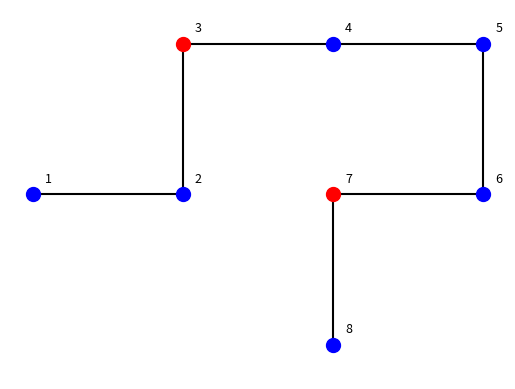

Generate this figure with matplotlib:
import matplotlib.pyplot as plt

proteinString = "HHPHHHPH"
coordinates = [[1,1], [2,1], [2,2], [3,2], [4,2], [4,1], [3,1],[3,0]]

# possible = [[0,1],[-1,2],[0,1],[-1,0],[0,1], [1,0]]
# possible = [[0,0], [-1,1], [0,0], [1,1]]
# possible = [[4,1], [3,2]]
possible = []

fig, ax = plt.subplots()
plt.rcParams.update({'font.size': 20})

colorDict = {"P": "b", "H": "r"}
nameDict = {"P": "polair", "H": "hydrofoob"}

ax.grid(False)

if possible:
    for k in range(len(possible)):
        ax.scatter(possible[k][0], possible[k][1], color = "black", alpha = 0.3, s = 100)

    xDotted = [coordinate[0] for coordinate in possible]
    yDotted = [coordinate[1] for coordinate in possible]

    ax.plot(xDotted, yDotted, "k-", zorder = -1, linewidth = 2, alpha = 0.3)

for i in range(len(proteinString)):
    if proteinString[i] == "P":
        ax.scatter(coordinates[i][0], coordinates[i][1], color = "r", s = 100)
    else:
        ax.scatter(coordinates[i][0], coordinates[i][1], color = "b", s = 100)
    plt.text(coordinates[i][0] + 0.08, coordinates[i][1]+ 0.08, (i + 1), fontsize=9)

# ax.scatter(3,2, color = "black", alpha = 0.3, s= 100)
# plt.text(3+0.08,2+0.08,6,fontsize = 9)
#
# ax.scatter(3,3, color = "black", alpha = 0.3, s= 100)
# plt.text(3+0.08,3+0.08,5,fontsize = 9)

xLines = [coordinate[0] for coordinate in coordinates]
yLines = [coordinate[1] for coordinate in coordinates]

ax.plot(xLines, yLines, "-k", zorder=-1)

# ax.scatter(1,1,color=”b”, s = 100, alpha = 0.3)
#
# ax.scatter(-1,1,color=”b”, alpha = 0.3, s = 100)
# ax.scatter(0,2,color=”b”, alpha = 0.3, s = 100)
#
# ax.plot([0,0],[0,1], 'k-', zorder=-1, linewidth = 2)
# ax.plot([0,1],[1,1], 'k--', zorder=-1, linewidth = 2, alpha = 0.3)


ax.axis('equal')

# plt.xlim(-2, 3)
# plt.ylim(-2, 3)

# ax.set_xticks([-2,-1,0,1,2,3])
# ax.set_yticks([-2,-1,0,1,2,3])
ax.axis('off')

plt.show()
